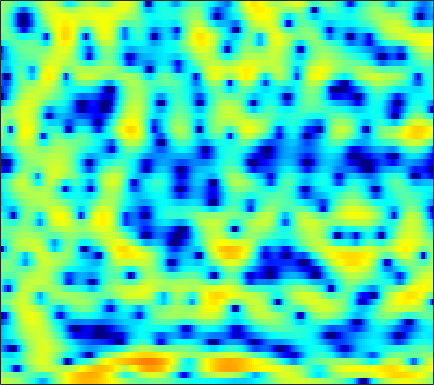

The data file committed next to this chart (first rows):
2.3977, 2.2647, 2.0697, 1.8583, 1.6909, 1.4636, 1.194, 0.95372, 0.5976, 0.17875, -0.32322, -0.76207, -1.4645, -2.2717, -2.9941, -4.057, -5.2714, -6.2044, -7.385, -7.9591, -7.5801, -6.6488, -5.0296, -3.3342
0.8239, 0.6272, 0.3567, 0.08366, -0.1105, -0.3445, -0.542, -0.6625, -0.7893, -0.893, -0.9962, -1.081, -1.229, -1.431, -1.625, -1.932, -2.289, -2.554, -2.858, -2.999, -2.878, -2.586, -1.944, -1.107
-2.396, -2.83, -3.719, -5.11, -6.566, -9.307, -13.39, -16.38, -13.84, -9.194, -5.911, -4.112, -2.259, -0.861, -0.04261, 0.8103, 1.441, 1.794, 2.141, 2.374, 2.509, 2.564, 2.575, 2.517
-3.508, -3.341, -3.334, -3.479, -3.646, -3.826, -3.888, -3.755, -3.306, -2.566, -1.628, -0.8785, 0.1151, 1.029, 1.641, 2.33, 2.852, 3.131, 3.357, 3.408, 3.281, 3.058, 2.581, 1.857
-5.471, -5.673, -5.936, -6.14, -6.155, -5.969, -5.48, -4.927, -4.027, -3.001, -1.935, -1.145, -0.1462, 0.7569, 1.357, 2.044, 2.581, 2.882, 3.145, 3.246, 3.174, 3.008, 2.641, 2.098
-8.409, -9.377, -11.23, -14.21, -18.04, -33.87, -19.99, -14.12, -9.512, -6.395, -4.047, -2.611, -1.023, 0.2606, 1.05, 1.908, 2.556, 2.924, 3.26, 3.431, 3.441, 3.352, 3.108, 2.736
-7.913, -7.765, -7.665, -7.566, -7.412, -7.01, -6.281, -5.54, -4.38, -3.119, -1.875, -0.9968, 0.06379, 0.9751, 1.553, 2.185, 2.657, 2.907, 3.106, 3.155, 3.059, 2.896, 2.562, 2.101
-7.302, -6.631, -5.794, -4.994, -4.406, -3.614, -2.809, -2.197, -1.376, -0.5695, 0.2037, 0.7453, 1.391, 1.936, 2.274, 2.62, 2.84, 2.92, 2.904, 2.747, 2.453, 2.139, 1.599, 0.9155
-7.487, -6.845, -5.926, -4.929, -4.158, -3.116, -2.086, -1.342, -0.4105, 0.4411, 1.188, 1.674, 2.215, 2.626, 2.849, 3.028, 3.063, 2.997, 2.78, 2.42, 1.918, 1.447, 0.7022, -0.1733
-11.29, -11.04, -9.756, -7.809, -6.234, -4.238, -2.48, -1.321, 0.006481, 1.103, 1.977, 2.5, 3.032, 3.386, 3.538, 3.581, 3.453, 3.24, 2.816, 2.219, 1.456, 0.77, -0.2776, -1.459
-15.5, -17.28, -14.06, -9.436, -6.714, -3.881, -1.686, -0.3728, 1.043, 2.134, 2.937, 3.378, 3.773, 3.961, 3.975, 3.836, 3.527, 3.188, 2.587, 1.803, 0.8028, -0.1212, -1.639, -3.58
-4.402, -4.061, -3.366, -2.387, -1.54, -0.401, 0.6703, 1.388, 2.181, 2.774, 3.163, 3.31, 3.309, 3.098, 2.816, 2.317, 1.735, 1.263, 0.6361, 0.006743, -0.6392, -1.176, -2.05, -3.165
-1.178, -0.8627, -0.3859, 0.1346, 0.5655, 1.181, 1.784, 2.186, 2.621, 2.88, 2.908, 2.747, 2.252, 1.392, 0.4779, -1.121, -3.124, -4.651, -5.929, -5.547, -4.271, -3.312, -2.328, -1.692
-1.612, -1.747, -1.825, -1.616, -1.25, -0.484, 0.4202, 1.092, 1.853, 2.393, 2.634, 2.576, 2.171, 1.329, 0.3505, -1.536, -4.185, -6.566, -8.744, -7.174, -4.395, -2.729, -1.115, -0.04878
-5.152, -7.125, -11.12, -15.53, -12.81, -7.53, -3.983, -2.085, -0.2463, 1.022, 1.853, 2.231, 2.449, 2.389, 2.19, 1.796, 1.349, 1.045, 0.7925, 0.7592, 0.9015, 1.051, 1.212, 1.255
-3.919, -4.873, -6.057, -6.553, -6.159, -4.823, -3.185, -2.028, -0.7036, 0.3393, 1.136, 1.599, 2.05, 2.335, 2.468, 2.564, 2.572, 2.539, 2.459, 2.333, 2.134, 1.928, 1.541, 0.9809
-1.396, -1.576, -1.763, -1.821, -1.76, -1.533, -1.192, -0.8961, -0.4785, -0.06533, 0.3299, 0.6132, 0.969, 1.313, 1.554, 1.828, 2.046, 2.166, 2.241, 2.206, 2.044, 1.827, 1.389, 0.7557
-0.267, -0.33, -0.4202, -0.5199, -0.6021, -0.7352, -0.908, -1.067, -1.308, -1.524, -1.633, -1.587, -1.308, -0.7814, -0.2918, 0.3958, 1.043, 1.45, 1.859, 2.094, 2.159, 2.091, 1.855, 1.452
-0.3825, -0.4039, -0.3986, -0.4197, -0.4938, -0.7546, -1.27, -1.887, -3.098, -4.881, -7.172, -8.646, -8.246, -5.641, -3.617, -1.415, 0.2046, 1.092, 1.923, 2.426, 2.655, 2.68, 2.563, 2.315
-3.695, -3.464, -2.677, -1.751, -1.188, -0.7276, -0.7176, -1.033, -1.97, -3.57, -5.751, -7.193, -6.856, -4.266, -2.291, -0.189, 1.294, 2.043, 2.651, 2.877, 2.779, 2.54, 2.075, 1.557
-32.76, -14.82, -7.484, -3.855, -2.097, -0.5376, 0.414, 0.8286, 1.09, 1.148, 1.147, 1.203, 1.443, 1.845, 2.208, 2.669, 2.96, 3.03, 2.862, 2.325, 1.358, 0.3039, -1.622, -4.146
-4.523, -4.205, -3.237, -2.044, -1.174, -0.1647, 0.6448, 1.114, 1.598, 1.953, 2.197, 2.337, 2.476, 2.565, 2.594, 2.55, 2.381, 2.154, 1.658, 0.8905, -0.2239, -1.363, -3.371, -5.999
-1.834, -1.676, -1.376, -0.9752, -0.6397, -0.1837, 0.2448, 0.543, 0.8849, 1.151, 1.338, 1.418, 1.443, 1.382, 1.277, 1.072, 0.8198, 0.5911, 0.2565, -0.1062, -0.5015, -0.8194, -1.232, -1.571
-1.348, -1.288, -1.22, -1.136, -1.044, -0.8625, -0.61, -0.3833, -0.06978, 0.2044, 0.3935, 0.4434, 0.3623, 0.09283, -0.2244, -0.7516, -1.313, -1.655, -1.859, -1.718, -1.294, -0.8657, -0.2727, 0.2911
-1.792, -1.98, -2.379, -2.91, -3.291, -3.553, -3.319, -2.825, -1.936, -1.056, -0.411, -0.1452, -0.1545, -0.6502, -1.382, -2.983, -5.468, -7.863, -9.967, -7.492, -4.016, -1.95, 0.1203, 1.608
-3.767, -4.219, -5.403, -7.573, -10.26, -16.32, -16.16, -10.68, -6.132, -3.34, -1.601, -0.8012, -0.2933, -0.3858, -0.8425, -1.989, -3.7, -5.158, -6.091, -4.654, -2.185, -0.4962, 1.319, 2.66
-6.047, -5.989, -6.328, -7.048, -7.744, -8.371, -7.89, -6.756, -4.845, -3.075, -1.682, -0.9049, -0.2011, 0.1796, 0.278, 0.2589, 0.155, 0.1138, 0.2186, 0.5458, 1.064, 1.505, 2.077, 2.546
-6.834, -6.139, -5.411, -4.839, -4.446, -3.9, -3.267, -2.709, -1.909, -1.111, -0.3856, 0.07949, 0.5795, 0.9439, 1.142, 1.323, 1.444, 1.525, 1.623, 1.729, 1.823, 1.873, 1.881, 1.793
-6.417, -5.43, -4.26, -3.264, -2.592, -1.781, -1.048, -0.5541, 0.04806, 0.5603, 0.9762, 1.221, 1.463, 1.608, 1.677, 1.727, 1.762, 1.784, 1.808, 1.819, 1.776, 1.683, 1.435, 1.007
-5.479, -4.361, -3.049, -1.899, -1.134, -0.2357, 0.5321, 1.015, 1.526, 1.882, 2.063, 2.084, 1.965, 1.698, 1.437, 1.087, 0.8424, 0.7777, 0.8834, 1.119, 1.361, 1.452, 1.361, 0.933
-4.882, -3.851, -2.608, -1.466, -0.6753, 0.2913, 1.14, 1.685, 2.23, 2.542, 2.57, 2.372, 1.76, 0.7078, -0.427, -2.352, -4.286, -4.801, -3.542, -1.468, 0.2687, 1.192, 1.922, 2.108
-6.997, -6.49, -5.708, -4.729, -3.845, -2.541, -1.252, -0.3854, 0.5709, 1.205, 1.469, 1.386, 0.8394, -0.3201, -1.692, -4.453, -8.293, -9.799, -6.438, -2.717, -0.1598, 1.161, 2.33, 2.971
-12.67, -13.7, -15.17, -14.79, -12.64, -9.198, -6.264, -4.507, -2.675, -1.364, -0.5081, -0.1356, 0.05214, -0.06747, -0.2952, -0.6701, -0.9032, -0.8533, -0.4077, 0.3388, 1.177, 1.762, 2.405, 2.851
-14.96, -16.21, -18.49, -18.49, -15.59, -11.36, -8.013, -6.053, -4.004, -2.462, -1.331, -0.7046, -0.1127, 0.2709, 0.4572, 0.6369, 0.7919, 0.929, 1.154, 1.443, 1.758, 1.995, 2.275, 2.494
-11.84, -11.2, -10.37, -9.303, -8.312, -6.786, -5.201, -4.071, -2.719, -1.581, -0.6691, -0.1282, 0.4091, 0.7682, 0.939, 1.076, 1.145, 1.179, 1.227, 1.304, 1.427, 1.541, 1.71, 1.871
-7.497, -6.688, -5.703, -4.773, -4.067, -3.109, -2.131, -1.413, -0.527, 0.2387, 0.8466, 1.177, 1.444, 1.501, 1.422, 1.166, 0.7985, 0.4916, 0.1363, -0.08304, -0.08445, 0.04912, 0.3581, 0.7136
-2.741, -2.514, -2.229, -1.881, -1.518, -0.881, -0.1031, 0.5334, 1.366, 2.076, 2.58, 2.787, 2.804, 2.49, 2.018, 1.044, -0.3372, -1.612, -3.445, -4.75, -4.691, -3.846, -2.437, -1.211
0.3134, -0.407, -1.564, -2.659, -3.065, -2.509, -0.9706, 0.3559, 1.954, 3.174, 3.962, 4.268, 4.277, 3.819, 3.132, 1.704, -0.4781, -2.832, -7.549, -15.73, -12.74, -8.059, -4.544, -2.559
1.173, -0.2872, -3.146, -8.182, -15.98, -11.73, -4.302, -1.226, 1.459, 3.179, 4.224, 4.643, 4.769, 4.43, 3.892, 2.813, 1.382, 0.1373, -1.537, -2.86, -3.517, -3.577, -3.345, -3.035
1.484, 0.7631, -0.2507, -1.117, -1.422, -1.099, -0.08328, 0.876, 2.089, 3.061, 3.71, 3.966, 3.997, 3.68, 3.22, 2.318, 1.129, 0.0943, -1.464, -3.082, -4.629, -5.587, -6.387, -6.613
0.9398, 0.7842, 0.6794, 0.7355, 0.8957, 1.269, 1.792, 2.229, 2.796, 3.277, 3.588, 3.679, 3.582, 3.216, 2.743, 1.829, 0.5496, -0.6777, -2.759, -5.561, -9.477, -13.67, -19.51, -15.09
-1.655, -1.46, -1.005, -0.3795, 0.1551, 0.8999, 1.633, 2.142, 2.751, 3.229, 3.547, 3.663, 3.633, 3.365, 2.998, 2.269, 1.236, 0.2306, -1.431, -3.502, -5.928, -7.739, -9.234, -8.971
-8.245, -7.431, -5.804, -4.06, -2.828, -1.354, -0.09685, 0.7207, 1.637, 2.352, 2.878, 3.147, 3.332, 3.317, 3.179, 2.825, 2.284, 1.766, 0.9411, 0.02548, -0.8979, -1.53, -2.2, -2.628
-27.65, -17.56, -11.74, -8.214, -6.222, -4.097, -2.368, -1.284, -0.09261, 0.8617, 1.595, 2.013, 2.412, 2.657, 2.742, 2.742, 2.625, 2.471, 2.187, 1.826, 1.413, 1.08, 0.6088, 0.1287
-12.85, -12.2, -10.74, -8.948, -7.531, -5.674, -3.956, -2.821, -1.518, -0.4684, 0.3349, 0.7972, 1.272, 1.63, 1.85, 2.107, 2.332, 2.471, 2.606, 2.65, 2.579, 2.441, 2.13, 1.655
-10.32, -11.22, -11.82, -11, -9.522, -7.135, -4.946, -3.556, -2.097, -1.085, -0.4656, -0.2171, -0.07564, -0.008655, 0.131, 0.5535, 1.246, 1.855, 2.643, 3.284, 3.689, 3.81, 3.714, 3.294
-9.624, -12.79, -20.48, -19.35, -12.76, -7.821, -4.773, -3.211, -1.829, -1.151, -1.149, -1.619, -2.97, -5.116, -6.682, -6.115, -2.936, -0.6243, 1.749, 3.414, 4.493, 4.967, 5.193, 4.981
-6.791, -7.46, -7.939, -7.544, -6.739, -5.33, -3.97, -3.118, -2.327, -2.024, -2.289, -2.927, -4.476, -6.878, -8.733, -8.179, -4.677, -2.22, 0.3044, 2.097, 3.329, 3.946, 4.402, 4.481
-7.546, -7.369, -6.917, -6.202, -5.575, -4.71, -3.871, -3.311, -2.75, -2.407, -2.308, -2.364, -2.533, -2.68, -2.638, -2.242, -1.475, -0.7477, 0.2694, 1.202, 1.984, 2.455, 2.916, 3.178
-11.8, -10.3, -8.363, -6.722, -5.691, -4.528, -3.588, -3.018, -2.427, -1.986, -1.672, -1.498, -1.326, -1.172, -1.024, -0.7843, -0.4747, -0.2065, 0.1939, 0.624, 1.062, 1.393, 1.831, 2.238
-14.6, -11.22, -8.092, -5.974, -4.786, -3.566, -2.684, -2.187, -1.667, -1.298, -1.024, -0.8702, -0.7195, -0.6069, -0.559, -0.5421, -0.5742, -0.6274, -0.7093, -0.728, -0.5861, -0.324, 0.252, 1.031
-5.949, -5.126, -4.006, -3.059, -2.486, -1.933, -1.582, -1.421, -1.295, -1.233, -1.188, -1.151, -1.075, -1.017, -1.035, -1.173, -1.544, -2.023, -3.007, -4.371, -5.641, -5.752, -4.148, -1.674
-1.436, -1.267, -1.146, -1.161, -1.295, -1.655, -2.18, -2.66, -3.379, -4.006, -4.401, -4.456, -4.22, -3.787, -3.43, -3.106, -3.134, -3.512, -4.685, -7.07, -11.45, -14.02, -8.332, -3.154
-0.2087, -0.4095, -0.8839, -1.613, -2.364, -3.645, -5.314, -6.858, -9.298, -12.1, -14.45, -14.7, -12.75, -10.07, -8.258, -6.349, -4.967, -4.256, -3.655, -3.291, -2.874, -2.31, -1.096, 0.4513
-0.07176, -0.5106, -1.341, -2.532, -3.681, -5.631, -8.171, -10.54, -14.41, -19.22, -24.47, -25.03, -19.91, -14.81, -11.71, -8.478, -5.987, -4.5, -2.895, -1.591, -0.4671, 0.3096, 1.307, 2.25
0.2348, -0.2288, -1.111, -2.323, -3.489, -5.472, -8.019, -10.39, -14.47, -20.56, -35.37, -27.8, -18.54, -13.42, -10.53, -7.439, -4.946, -3.392, -1.674, -0.2787, 0.8681, 1.592, 2.392, 3.036
0.5961, 0.3145, -0.2746, -1.109, -1.921, -3.24, -4.852, -6.236, -8.184, -10.02, -11.04, -10.84, -9.5, -7.537, -6.03, -4.126, -2.434, -1.298, 0.008493, 1.098, 1.964, 2.477, 2.978, 3.275
0.4204, 0.4124, 0.2477, -0.1138, -0.4891, -1.113, -1.836, -2.396, -3.113, -3.66, -3.926, -3.893, -3.541, -2.893, -2.288, -1.356, -0.3974, 0.2905, 1.142, 1.866, 2.419, 2.699, 2.889, 2.829
